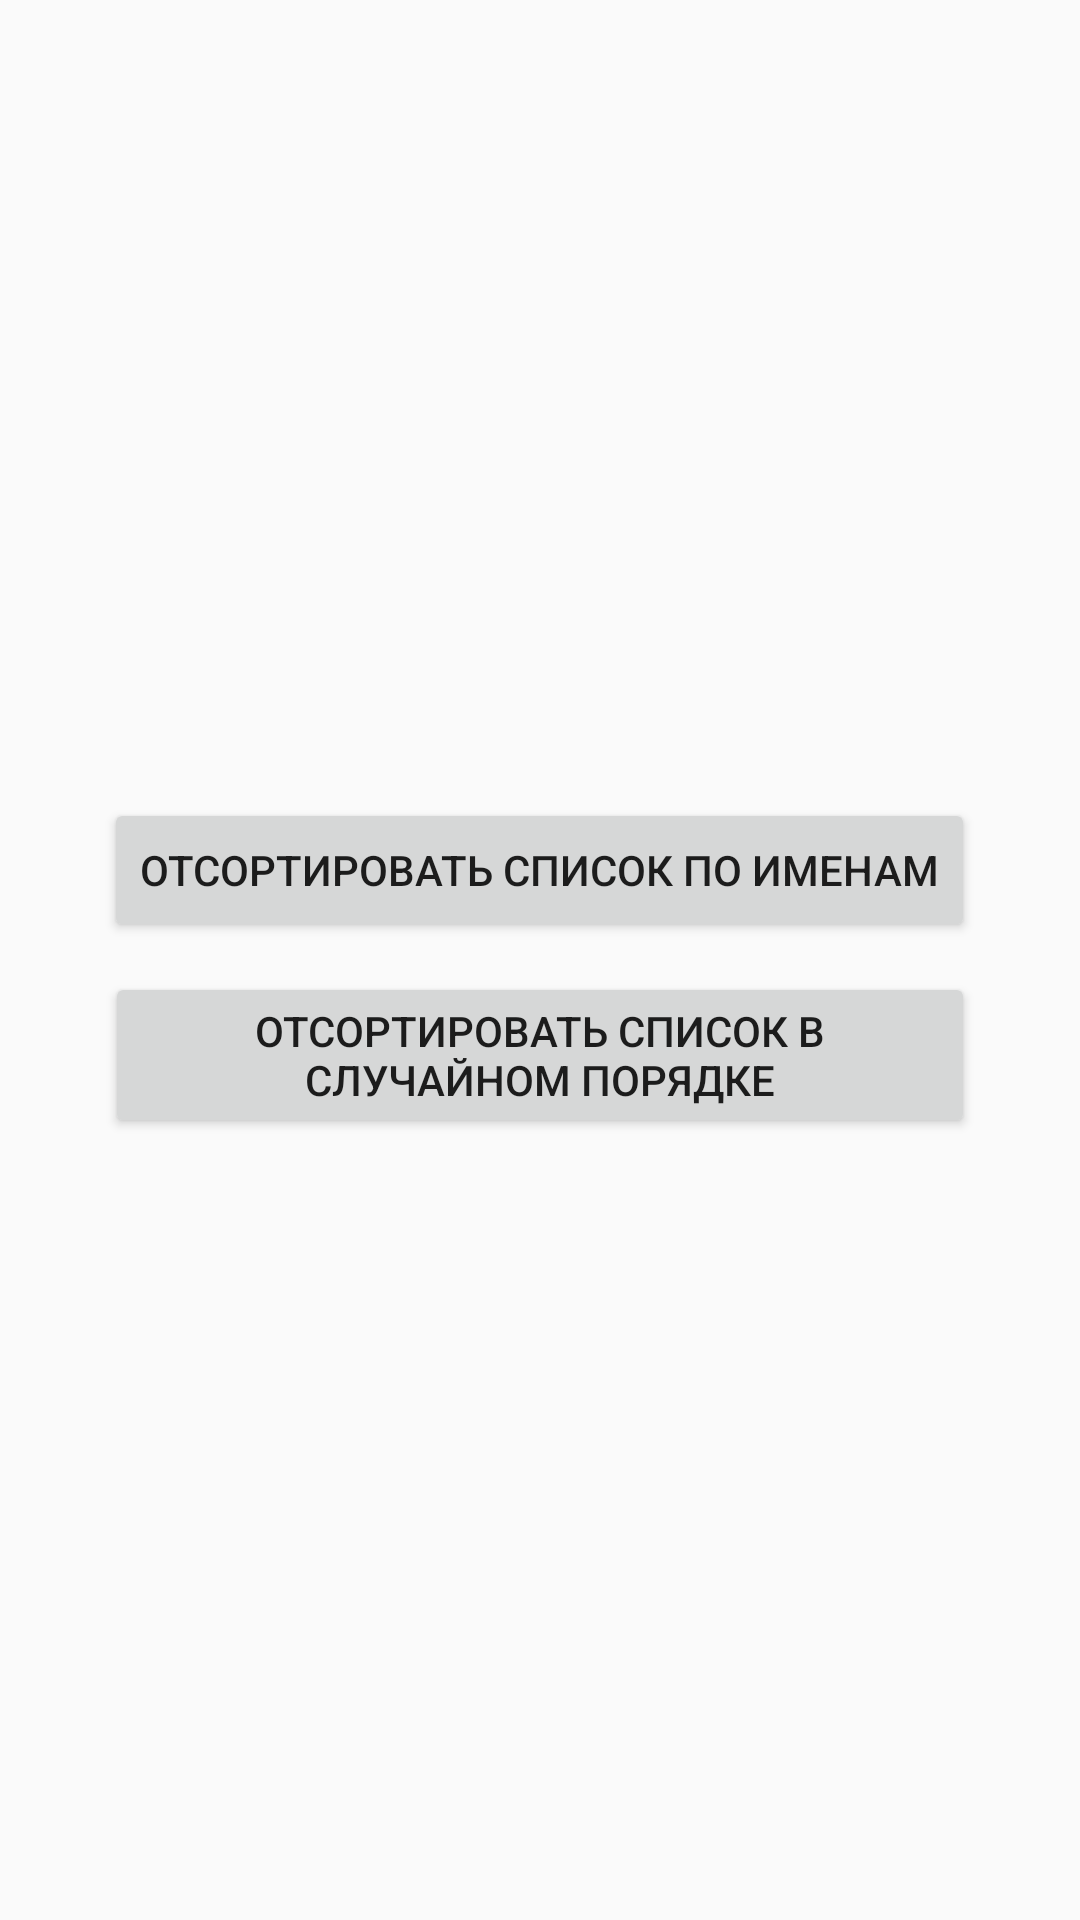

The Android layout XML behind this screen, and the referenced resources:
<!-- AndroidManifest.xml: application theme AppTheme -->
<!-- res/layout/activity_students.xml -->
<?xml version="1.0" encoding="utf-8"?>
<LinearLayout  xmlns:android="http://schemas.android.com/apk/res/android"
    android:layout_width="match_parent"
    android:layout_height="match_parent"
    android:orientation="vertical" >

    <TextView
        android:id="@+id/textview_activity_students_description"
        android:layout_width="wrap_content"
        android:layout_height="71dp"
        android:layout_gravity="center_horizontal"
        android:layout_marginTop="10dp"
        android:gravity="center"
        android:text=""
        android:textColor="@color/colorRed"
        android:textSize="@dimen/project_base_text_size" />

    <GridView
        android:id="@+id/gridview"
        android:layout_width="match_parent"
        android:layout_height="175dp"
        android:horizontalSpacing="16dp"
        android:numColumns="3"
        android:stretchMode="columnWidth"
        android:verticalSpacing="16dp" />

    <Button
        android:id="@+id/button_activity_students_sort_byname"
        android:layout_width="wrap_content"
        android:layout_height="wrap_content"
        android:layout_gravity="center_horizontal"
        android:layout_marginTop="10dp"
        android:text="@string/button_activity_students_sort_byname" />

    <Button
        android:id="@+id/button_activity_students_sort_random"
        android:layout_width="290dp"
        android:layout_height="wrap_content"
        android:layout_gravity="center_horizontal"
        android:layout_marginTop="10dp"
        android:text="@string/button_activity_students_sort_random" />

</LinearLayout>
<!-- resources referenced by this layout -->
<resources>
  <color name="colorRed">#A30000</color>
  <string name="button_activity_students_sort_byname">Отсортировать список по именам</string>
  <string name="button_activity_students_sort_random">Отсортировать список в случайном порядке</string>
  <style name="AppTheme" parent="Theme.AppCompat.Light.DarkActionBar">
          
          <item name="colorPrimary">@color/colorPrimary</item>
          <item name="colorPrimaryDark">@color/colorBlack</item>
  
          <item name="colorAccent">@color/colorAccent</item>
  
      </style>
  <color name="colorPrimary">#008577</color>
  <color name="colorBlack">#000000</color>
  <color name="colorAccent">#D81B60</color>
</resources>
